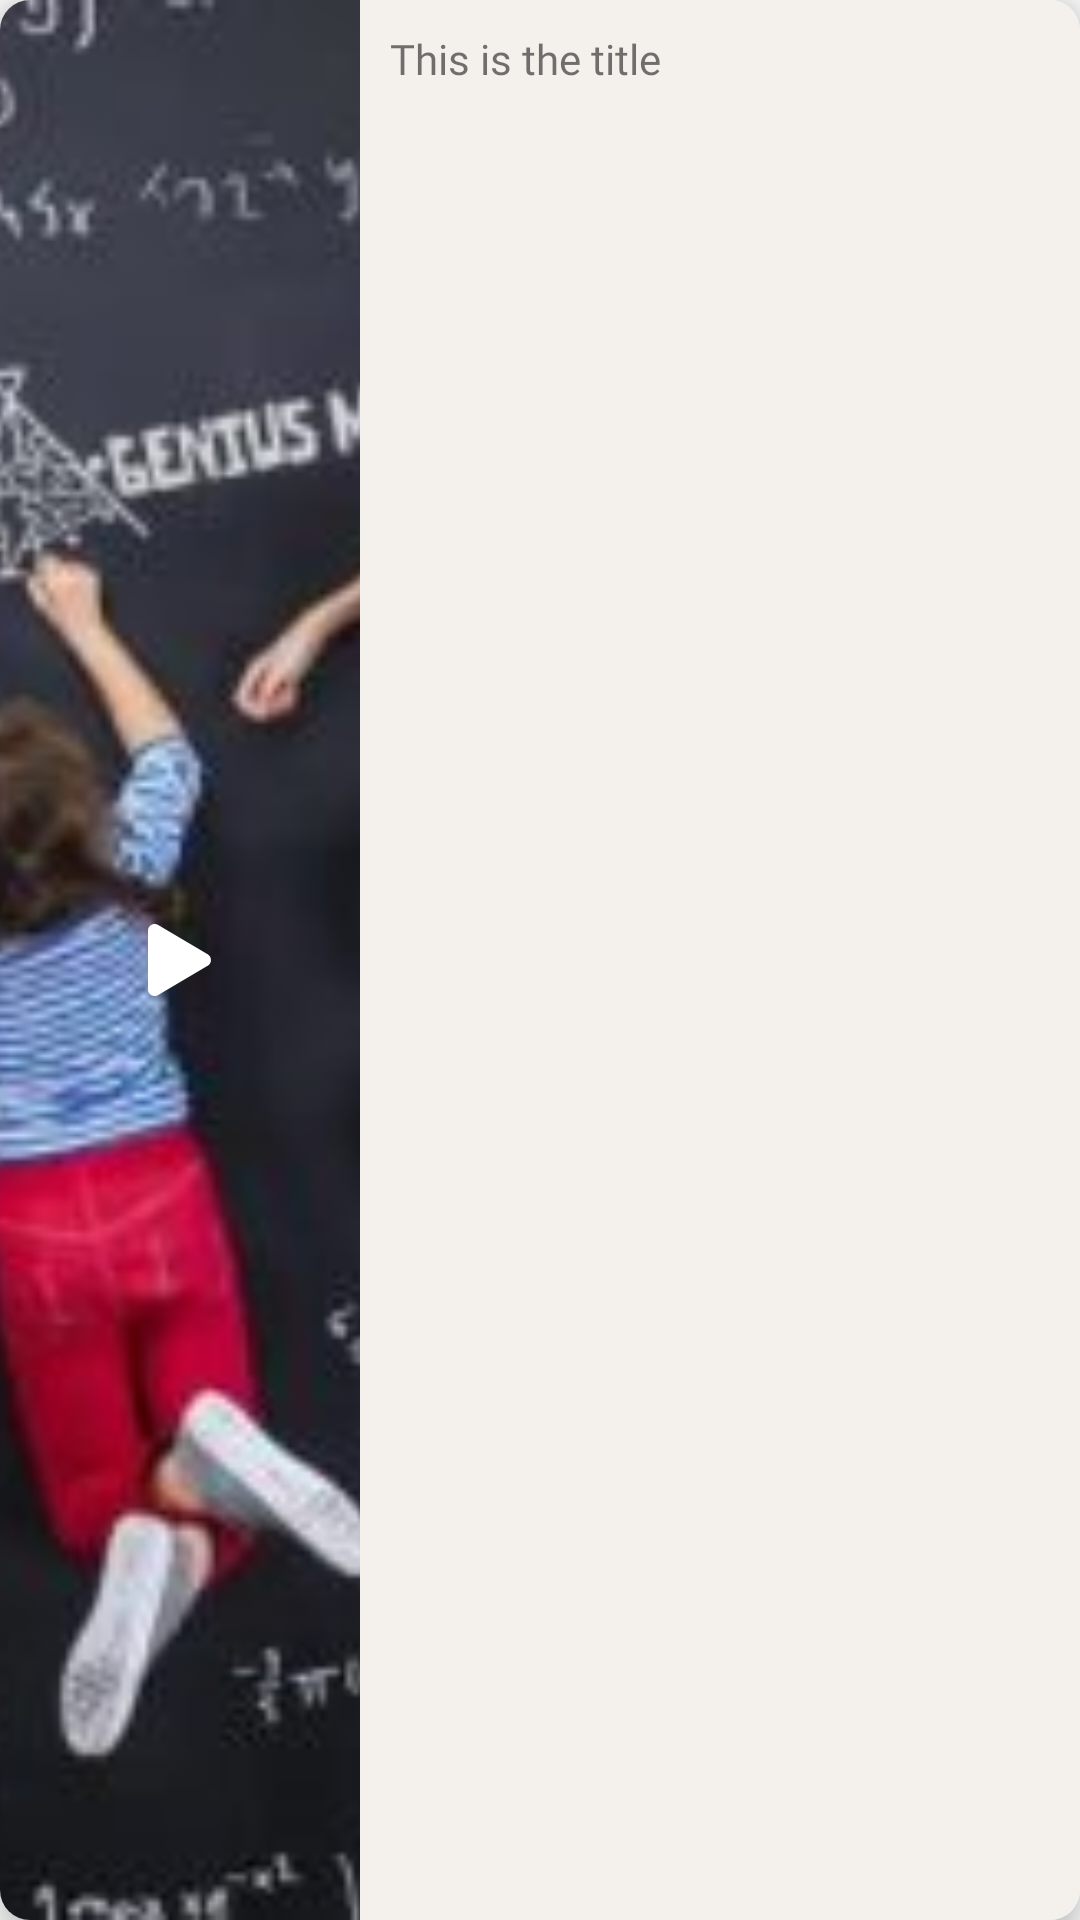

Produce the Android XML layout that renders to this screen, including the resource entries it uses.
<!-- AndroidManifest.xml: application theme AppTheme -->
<!-- res/layout/video_card_layout.xml -->
<com.google.android.material.card.MaterialCardView
    xmlns:android="http://schemas.android.com/apk/res/android"
    xmlns:app="http://schemas.android.com/apk/res-auto"
    xmlns:tools="http://schemas.android.com/tools"
    android:layout_marginTop="10dp"
    android:layout_width="match_parent"
    android:layout_height="100dp"
    app:cardCornerRadius="10dp"
    app:cardElevation="8dp"
    app:cardMaxElevation="12dp"
    android:theme="@style/AppTheme.Material"
    android:clickable="true"
    >
    <LinearLayout
        android:layout_width="match_parent"
        android:layout_height="match_parent"
        android:orientation="horizontal">
        <RelativeLayout
            android:layout_width="120dp"
            android:layout_height="match_parent">
            <ImageView
                android:layout_width="match_parent"
                android:layout_height="match_parent"
                android:scaleType="centerCrop"
                android:src="@drawable/video_cover_maths"
                android:id="@+id/video_img"
                />
            <ImageView
                android:layout_width="wrap_content"
                android:layout_height="wrap_content"
                android:src="@drawable/ic_fas_play"
                android:layout_centerInParent="true"
                />
        </RelativeLayout>

        <LinearLayout
            android:layout_width="0dp"
            android:layout_height="match_parent"
            android:layout_weight="1"
            android:gravity="start|right"
            android:padding="10dp"
            android:background="@color/gray_bg"
            >
            <TextView
                android:layout_width="match_parent"
                android:layout_height="wrap_content"
                android:text="This is the title"
                android:fontFamily="@font/roboto"
                android:textSize="14sp"
                android:id="@+id/video_text"
                />
        </LinearLayout>
    </LinearLayout>
</com.google.android.material.card.MaterialCardView>
<!-- resources referenced by this layout -->
<resources>
  <color name="gray_bg">#f4f0ec</color>
  <!-- drawable ic_fas_play (drawable) -->
  <?xml version="1.0" encoding="utf-8"?>
  <vector xmlns:android="http://schemas.android.com/apk/res/android"
      android:width="21dp"
      android:height="24dp"
      android:viewportWidth="448"
      android:viewportHeight="512">
      <path
          android:fillColor="#FFFFFFFF"
          android:pathData="M424.4 214.7L72.4 6.6C43.8-10.3 0 6.1 0 47.9V464c0 37.5 40.7 60.1 72.4 41.3l352-208c31.4-18.5 31.5-64.1 0-82.6z"
          />
  </vector>
  <!-- drawable video_cover_maths: jpg bitmap (drawable, 33923 bytes) -->
  <style name="AppTheme.Material" parent="Theme.MaterialComponents.Light">
          
          <item name="colorPrimary">@color/colorPrimary</item>
          <item name="colorPrimaryDark">@color/colorPrimaryDark</item>
          <item name="colorAccent">@color/colorAccent</item>
      </style>
  <style name="AppTheme" parent="Theme.AppCompat.Light.DarkActionBar">
          
          <item name="colorPrimary">@color/colorPrimary</item>
          <item name="colorPrimaryDark">@color/colorPrimaryDark</item>
          <item name="colorAccent">@color/colorAccent</item>
      </style>
  <color name="colorPrimary">#EEB0B0</color>
  <color name="colorPrimaryDark">#7D1E6A</color>
  <color name="colorAccent">#7E79CC</color>
</resources>
